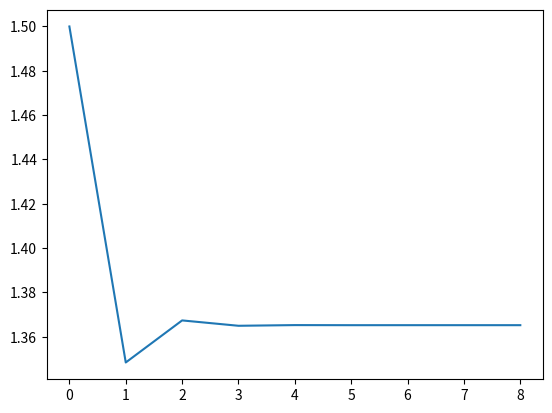
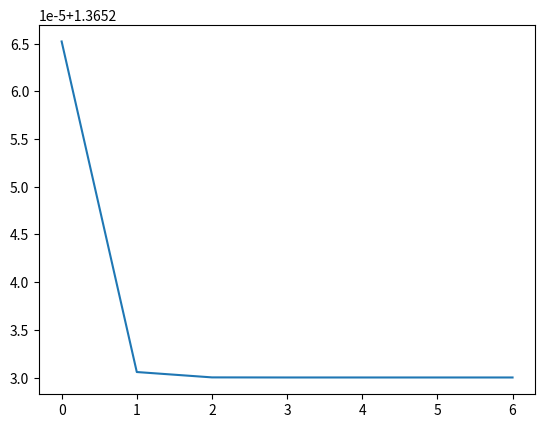

These charts were generated, in order, by the following Python code:
import numpy as np
import matplotlib.pyplot as plt
    


def fixedpt(f,x0,tol,Nmax):

    ''' x0 = initial guess''' 
    ''' Nmax = max number of iterations'''
    ''' tol = stopping tolerance'''

    arr = [x0]
    count = 0
    while (count <Nmax):
       count = count +1
       x1 = f(x0)
       arr.append(x1)

       if (abs(x1-x0) <tol):
          xstar = x1
          ier = 0
          return arr
       x0 = x1

    xstar = x1
    ier = 1
    return arr


def aitkin(p):
    x = []
    for n in range(len(p) - 2):
        phatn =  p[n] - np.pow(p[n+1] - p[n], 2) / (p[n + 2] - 2 * p[n+1] + p[n])
        x.append(phatn)
    return x


def alpha(a,b,c, d):
    return np.log(np.abs((a - d) / (b - d))) / np.log(np.abs((b - d) / (c - d)))

Nmax = 100
tol = 1e-7

g = lambda x: np.sqrt(10 / (x + 4))

p = fixedpt(g,1.5,tol,Nmax)

plt.plot(p)
plt.show()

print(alpha(p[-3], p[-2], p[-1], 1.3652300134140976))

p = aitkin(p)
plt.plot(p)
plt.show()

print(alpha(p[-3], p[-2], p[-1], 1.3652300134140976))
